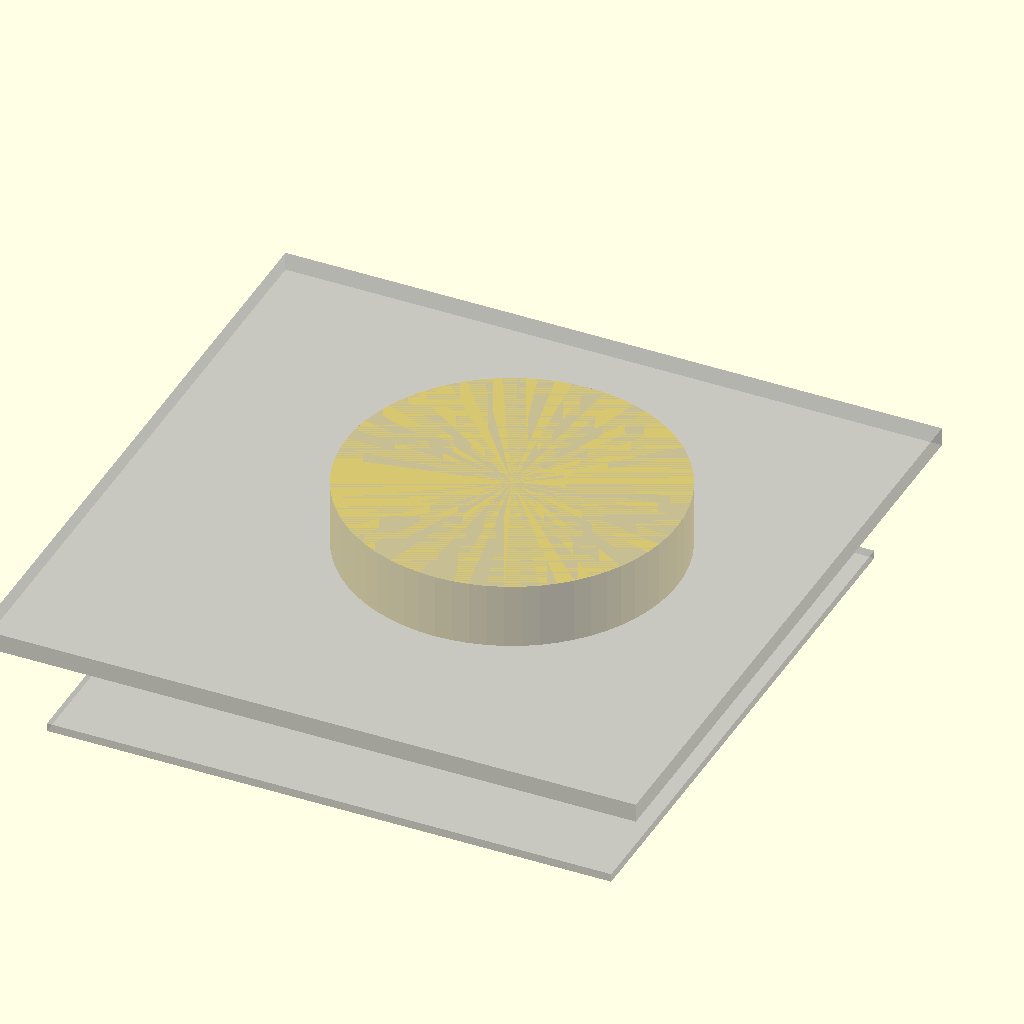
Cell 1 — every parameter at its default value.
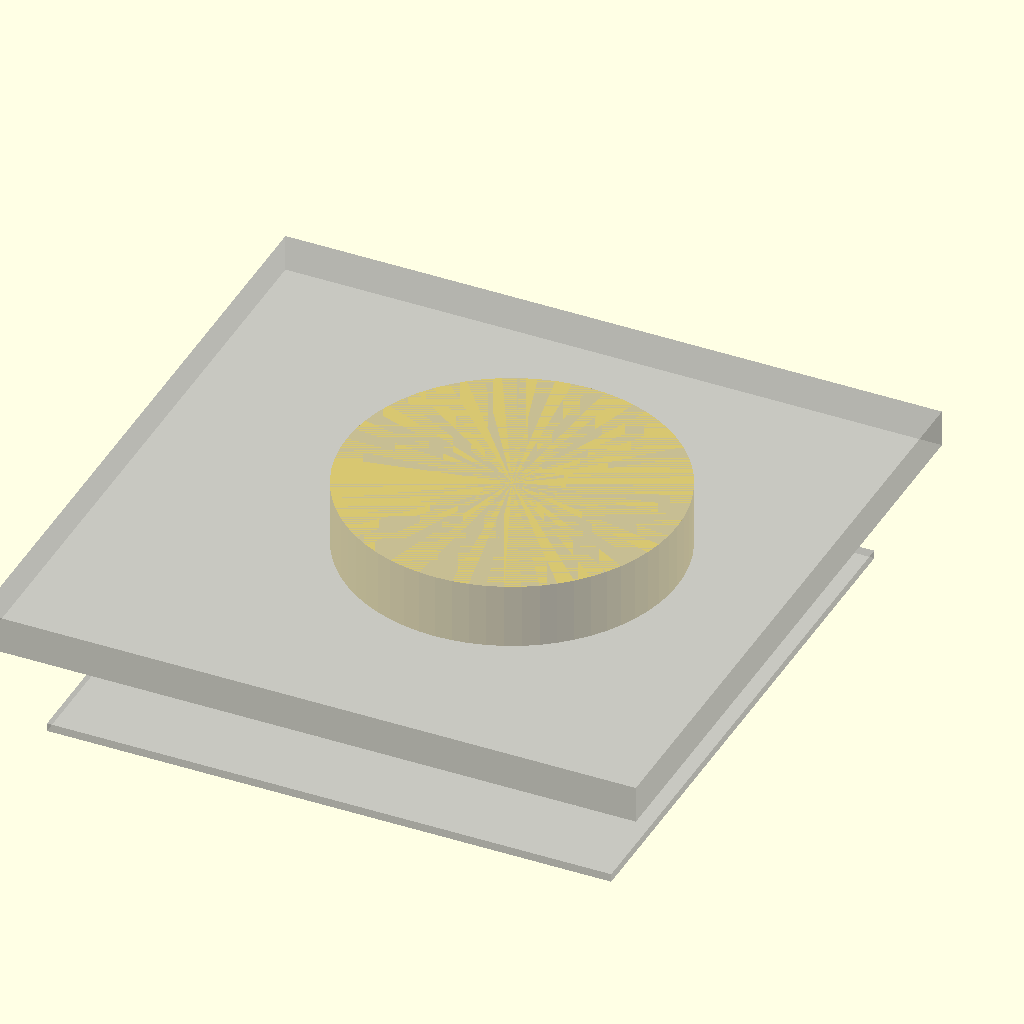
Cell 2 — lid_mm set to 5.4, the other parameters unchanged.
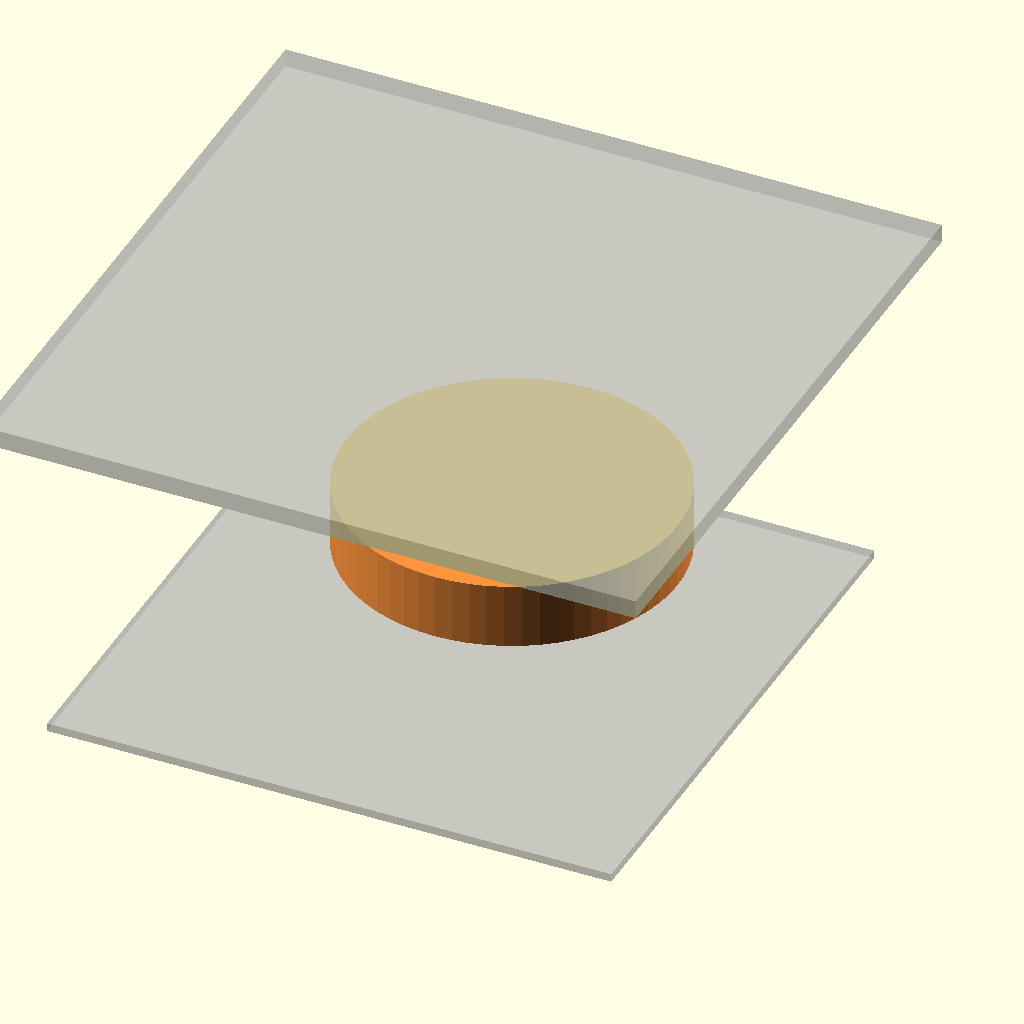
Cell 3: the same model with lid_inner_z = 65.4.
All cells are drawn from one camera (rotation 55°, 0°, 25°, orthographic, colour scheme Cornfield), so only the parameter changes between them.
Source of the model, task/cross-software-coordination/cli/kicad--openscad--freecad--blender/task-10/init_file/enclosure_seed.scad:
// Task 10 seed. The completed source must include 01_kicad_parameters.scad.
$fn = 64;
board_bbox = [82.0, 82.0, 1.2];
package_bbox = [95.4, 95.4, 35.4];
wall_mm = 2.7;
base_mm = 2.7;
lid_mm = 2.7;
tray_outer_top_z = 32.6;
lid_inner_z = 32.7;
board_bottom_z = 16.8;
board_top_z = board_bottom_z + board_bbox[2];
antenna_center = [0.0, 16.0];
antenna_radius = 24.0;
antenna_keepout_z = [23.2, 32.7];

module seed_board_reference() {
  %translate([-board_bbox[0] / 2, -board_bbox[1] / 2, board_bottom_z])
    cube(board_bbox);
}

module seed_lid_reference() {
  %translate([-package_bbox[0] / 2, -package_bbox[1] / 2, lid_inner_z])
    cube([package_bbox[0], package_bbox[1], lid_mm]);
}

module seed_antenna_reserved_volume_reference() {
  #translate([antenna_center[0], antenna_center[1], antenna_keepout_z[0]])
    cylinder(r=antenna_radius, h=antenna_keepout_z[1] - antenna_keepout_z[0]);
}

// Replace these references with the tray, separate lid, bored standoffs,
// J1 side window, and TP1 top bore. A1 remains an internal reserved air
// volume under the nonconductive lid; do not turn it into an aperture.
seed_board_reference();
seed_lid_reference();
seed_antenna_reserved_volume_reference();
Customizer parameters (derived from the source; name, type, default, range or options):
board_bbox: vector, default [82, 82, 1.2]
package_bbox: vector, default [95.4, 95.4, 35.4]
wall_mm: number, default 2.7
base_mm: number, default 2.7
lid_mm: number, default 2.7
tray_outer_top_z: number, default 32.6
lid_inner_z: number, default 32.7
board_bottom_z: number, default 16.8
antenna_center: vector, default [0, 16]
antenna_radius: number, default 24
antenna_keepout_z: vector, default [23.2, 32.7]
